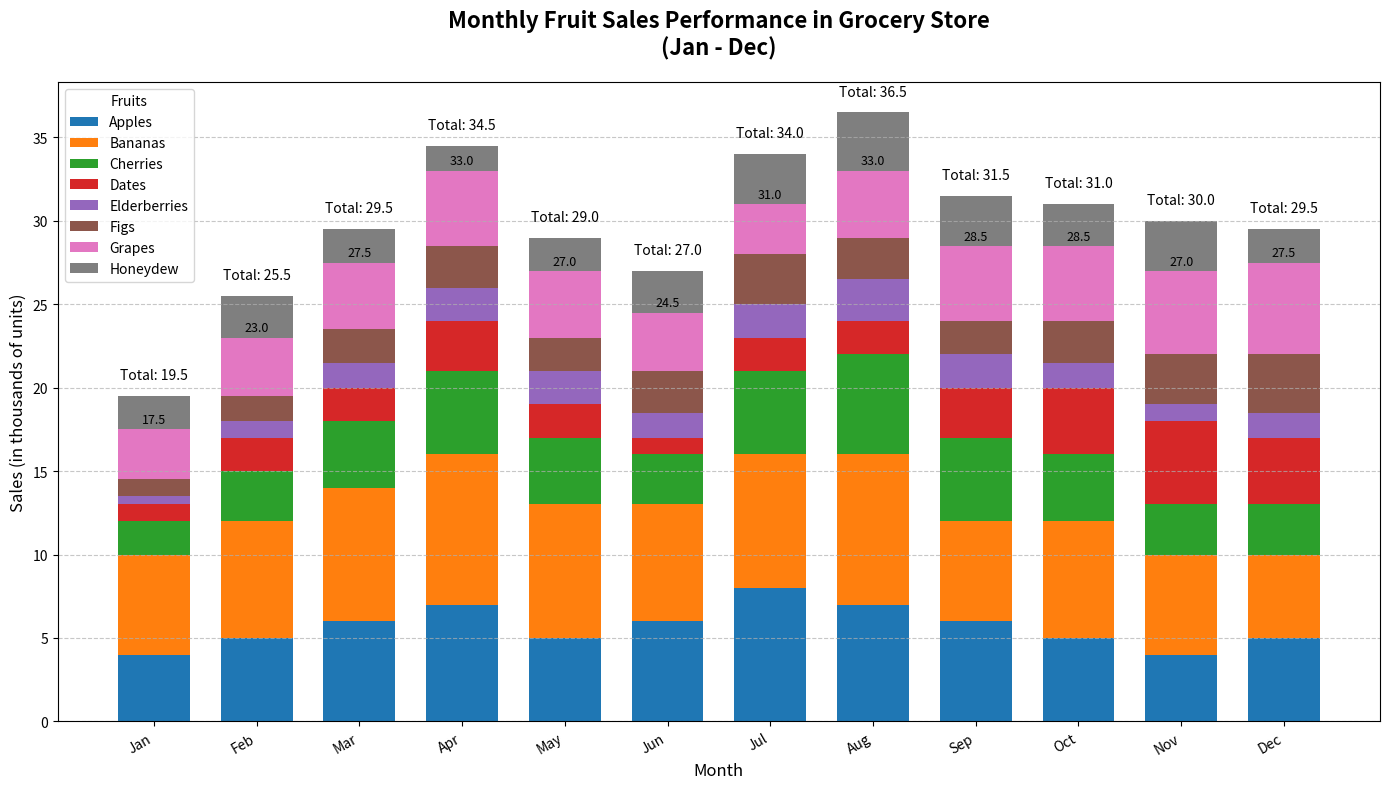

The script that saved this image:
import matplotlib.pyplot as plt
import numpy as np

months = np.array(['Jan', 'Feb', 'Mar', 'Apr', 'May', 'Jun', 'Jul', 'Aug', 'Sep', 'Oct', 'Nov', 'Dec'])
fruits = ['Apples', 'Bananas', 'Cherries', 'Dates', 'Elderberries', 'Figs', 'Grapes', 'Honeydew']

sales_apples = np.array([4, 5, 6, 7, 5, 6, 8, 7, 6, 5, 4, 5])
sales_bananas = np.array([6, 7, 8, 9, 8, 7, 8, 9, 6, 7, 6, 5])
sales_cherries = np.array([2, 3, 4, 5, 4, 3, 5, 6, 5, 4, 3, 3])
sales_dates = np.array([1, 2, 2, 3, 2, 1, 2, 2, 3, 4, 5, 4])
sales_elderberries = np.array([0.5, 1, 1.5, 2, 2, 1.5, 2, 2.5, 2, 1.5, 1, 1.5])
sales_figs = np.array([1, 1.5, 2, 2.5, 2, 2.5, 3, 2.5, 2, 2.5, 3, 3.5])
sales_grapes = np.array([3, 3.5, 4, 4.5, 4, 3.5, 3, 4, 4.5, 4.5, 5, 5.5])
sales_honeydew = np.array([2, 2.5, 2, 1.5, 2, 2.5, 3, 3.5, 3, 2.5, 3, 2])

data = np.array([sales_apples, sales_bananas, sales_cherries, sales_dates, sales_elderberries, sales_figs, sales_grapes, sales_honeydew])

n_months = len(months)
x = np.arange(n_months)
bar_width = 0.7

fig, ax = plt.subplots(figsize=(14, 8))

bottom = np.zeros(n_months)
new_colors = ['#1f77b4', '#ff7f0e', '#2ca02c', '#d62728', '#9467bd', '#8c564b', '#e377c2', '#7f7f7f']
for i, (sales, color) in enumerate(zip(data, new_colors)):
    bars = ax.bar(x, sales, width=bar_width, color=color, label=fruits[i], bottom=bottom)
    bottom += sales
    
    if i == 6:  # Labeling Grapes
        for bar in bars:
            yval = bar.get_height() + bar.get_y()
            ax.text(bar.get_x() + bar.get_width()/2, yval + 0.2, f'{yval:.1f}', ha='center', va='bottom', fontsize=9, color='black')

ax.set_xlabel('Month', fontsize=12)
ax.set_ylabel('Sales (in thousands of units)', fontsize=12)
ax.set_title('Monthly Fruit Sales Performance in Grocery Store\n(Jan - Dec)', fontsize=16, fontweight='bold', pad=20)
ax.set_xticks(x)
ax.set_xticklabels(months)
ax.yaxis.grid(True, linestyle='--', alpha=0.7)
plt.xticks(rotation=30, ha='right')

ax.legend(title='Fruits', fontsize=10)

total_sales = data.sum(axis=0)
for idx, total in enumerate(total_sales):
    ax.annotate(f'Total: {total:.1f}', xy=(idx, total + 1), fontsize=10, ha='center', color='black')

plt.tight_layout()
plt.show()
